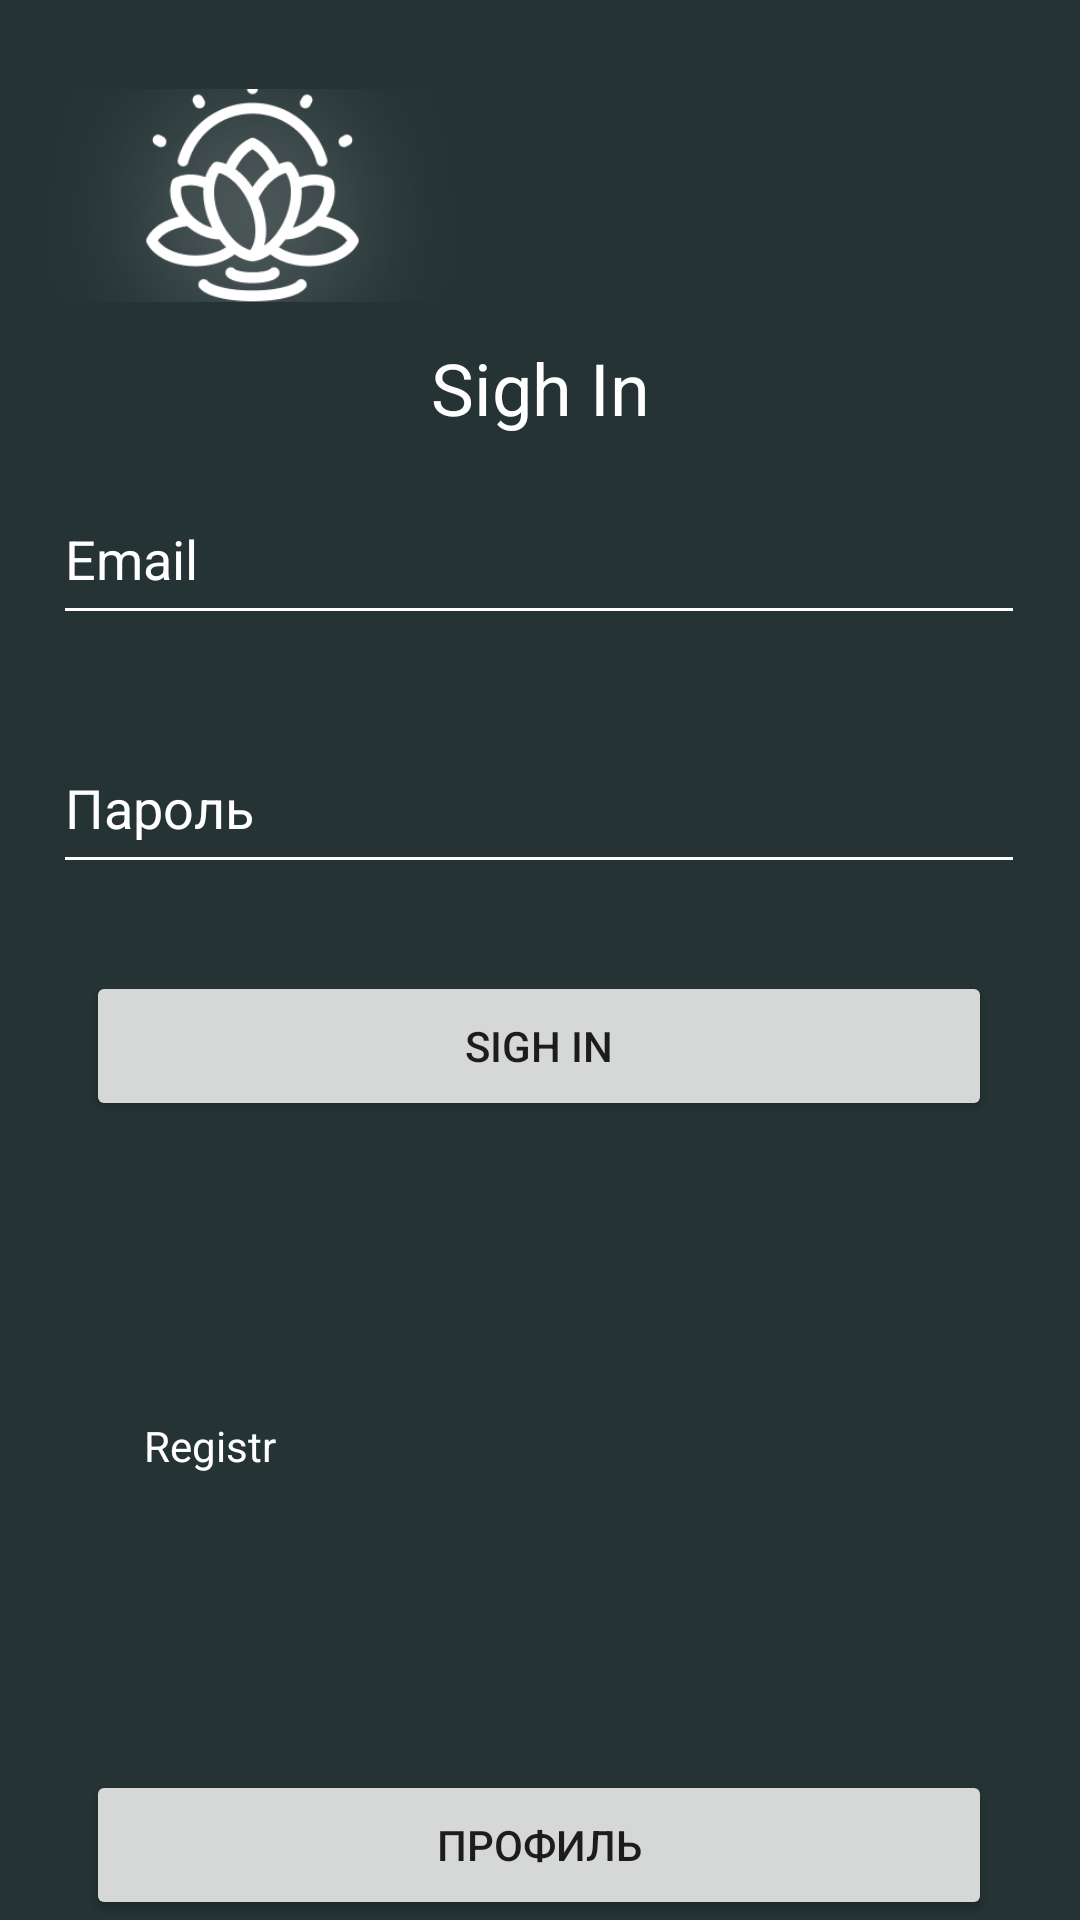

Reconstruct the res/layout file that produces this screen, plus the resources it refers to.
<!-- AndroidManifest.xml: application theme Theme.13pz_Zlobina_Alina_pr21_101 -->
<!-- res/layout/activity_login.xml -->
<?xml version="1.0" encoding="utf-8"?>
<androidx.constraintlayout.widget.ConstraintLayout xmlns:android="http://schemas.android.com/apk/res/android"
    xmlns:app="http://schemas.android.com/apk/res-auto"
    xmlns:tools="http://schemas.android.com/tools"
    android:layout_width="match_parent"
    android:layout_height="match_parent"
    tools:context=".Login">

    <View
        android:id="@+id/view2"
        android:layout_width="wrap_content"
        android:layout_height="wrap_content"
        android:background="#253334"
        app:layout_constraintBottom_toBottomOf="parent"
        app:layout_constraintEnd_toEndOf="parent"
        app:layout_constraintHorizontal_bias="0.0"
        app:layout_constraintStart_toStartOf="parent"
        app:layout_constraintTop_toTopOf="parent"
        app:layout_constraintVertical_bias="0.0" />

    <TextView
        android:id="@+id/textView5"
        android:layout_width="wrap_content"
        android:layout_height="wrap_content"
        android:text="Sigh In"
        android:textColor="#FFFFFF"
        android:textSize="24sp"
        app:layout_constraintBottom_toTopOf="@+id/editTextTextPersonName2"
        app:layout_constraintEnd_toEndOf="parent"
        app:layout_constraintStart_toStartOf="parent"
        app:layout_constraintTop_toBottomOf="@+id/imageButton" />

    <ImageButton
        android:id="@+id/imageButton"
        android:layout_width="139dp"
        android:layout_height="71dp"
        android:background="#00FFFFFF"
        android:scaleType="centerCrop"
        app:layout_constraintBottom_toTopOf="@+id/editTextTextPersonName2"
        app:layout_constraintEnd_toEndOf="parent"
        app:layout_constraintHorizontal_bias="0.066"
        app:layout_constraintStart_toStartOf="parent"
        app:layout_constraintTop_toTopOf="@+id/view2"
        app:layout_constraintVertical_bias="0.342"
        app:srcCompat="@drawable/logo" />

    <EditText
        android:id="@+id/editTextTextPersonName"
        android:layout_width="324dp"
        android:layout_height="54dp"
        android:ems="10"
        app:backgroundTint="#FFFFFF"
        android:hint="Пароль"
        android:inputType="textPersonName"
        android:textColor="#FFFFFF"
        android:textColorHint="#FFFFFF"
        app:layout_constraintBottom_toTopOf="@+id/button3"
        app:layout_constraintEnd_toEndOf="parent"
        app:layout_constraintHorizontal_bias="0.494"
        app:layout_constraintStart_toStartOf="parent"
        app:layout_constraintTop_toBottomOf="@+id/editTextTextPersonName2" />

    <EditText
        android:id="@+id/editTextTextPersonName2"
        android:layout_width="324dp"
        android:layout_height="54dp"
        android:ems="10"
        android:hint="Email"
        android:inputType="textPersonName"
        android:textColor="#FFFFFF"
        android:textColorHint="#FFFFFF"
        app:backgroundTint="#FFFFFF"
        app:layout_constraintBottom_toBottomOf="parent"
        app:layout_constraintEnd_toEndOf="parent"
        app:layout_constraintHorizontal_bias="0.494"
        app:layout_constraintStart_toStartOf="parent"
        app:layout_constraintTop_toTopOf="@+id/view2"
        app:layout_constraintVertical_bias="0.269" />

    <Button
        android:id="@+id/button2"
        android:layout_width="302dp"
        android:layout_height="50dp"
        android:onClick="onClick"
        android:text="Профиль"
        app:layout_constraintBottom_toTopOf="@+id/imageView3"
        app:layout_constraintEnd_toEndOf="@+id/view2"
        app:layout_constraintHorizontal_bias="0.495"
        app:layout_constraintStart_toStartOf="parent"
        app:layout_constraintTop_toBottomOf="@+id/button3"
        app:layout_constraintVertical_bias="1.0" />

    <Button
        android:id="@+id/button3"
        android:layout_width="302dp"
        android:layout_height="50dp"
        android:layout_marginTop="112dp"
        android:onClick="onClick"
        android:text="Sigh In"
        app:layout_constraintEnd_toEndOf="parent"
        app:layout_constraintHorizontal_bias="0.495"
        app:layout_constraintStart_toStartOf="parent"
        app:layout_constraintTop_toBottomOf="@+id/editTextTextPersonName2" />

    <TextView
        android:id="@+id/textView4"
        android:layout_width="wrap_content"
        android:layout_height="wrap_content"
        android:onClick="onClick"
        android:text="Registr"
        android:textColor="#FFFFFF"
        app:layout_constraintBottom_toTopOf="@+id/button2"
        app:layout_constraintEnd_toEndOf="parent"
        app:layout_constraintHorizontal_bias="0.152"
        app:layout_constraintStart_toStartOf="parent"
        app:layout_constraintTop_toBottomOf="@+id/button3" />

    <ImageView
        android:id="@+id/imageView3"
        android:layout_width="wrap_content"
        android:layout_height="wrap_content"
        app:layout_constraintBottom_toBottomOf="parent"
        app:layout_constraintEnd_toEndOf="parent"
        app:layout_constraintStart_toStartOf="parent"
        app:srcCompat="@drawable/group_28" />
</androidx.constraintlayout.widget.ConstraintLayout>
<!-- resources referenced by this layout -->
<resources>
  <!-- drawable logo: png bitmap (drawable, 51376 bytes) -->
  <style name="Theme.13pz_Zlobina_Alina_pr21_101" parent="Theme.MaterialComponents.DayNight.DarkActionBar">
          
          <item name="colorPrimary">@color/purple_500</item>
          <item name="colorPrimaryVariant">@color/purple_700</item>
          <item name="colorOnPrimary">@color/white</item>
          
          <item name="colorSecondary">@color/teal_200</item>
          <item name="colorSecondaryVariant">@color/teal_700</item>
          <item name="colorOnSecondary">@color/black</item>
          
          <item name="android:statusBarColor" tools:targetApi="l">?attr/colorPrimaryVariant</item>
          
      </style>
  <color name="purple_500">#7C9A92</color>
  <color name="purple_700">#4E6760</color>
  <color name="white">#FFFFFF</color>
  <color name="teal_200">#FF03DAC5</color>
  <color name="teal_700">#FF018786</color>
  <color name="black">#FF000000</color>
</resources>
